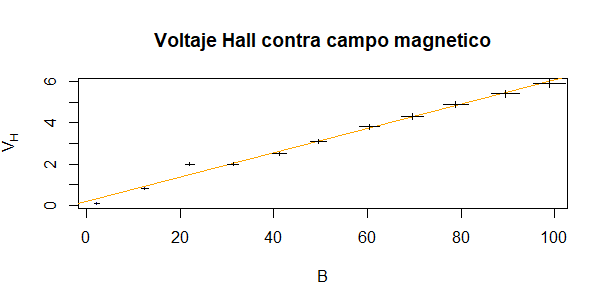

Data behind this chart, as committed beside it:
I, V
1.006, 5.9
0.906, 5.4
0.802, 4.9
0.697, 4.3
0.607, 3.8
0.500, 3.1
0.400, 2.5
0.304, 2.0
0.206, 2.0
0.108, 0.8
0, 0.1
